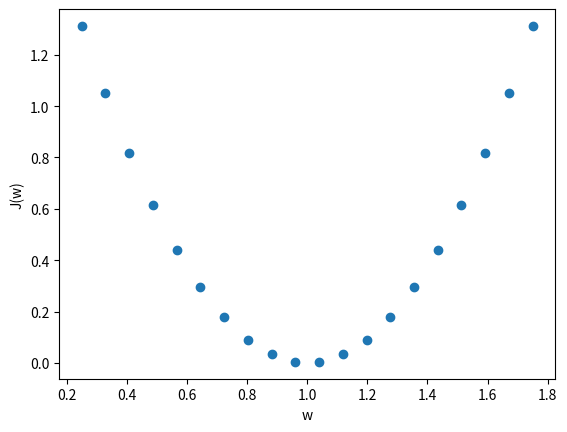

Write the Python code that produced this figure.
import matplotlib.pyplot as plt
import numpy as np
from sys import argv

# w = float(argv[1])
W = np.linspace(0.25,1.75,20)

def f(x, w):
	return w*x

def cost(x, y, w):
	# print('f(x)\ty\t(f(x)-y)**2')
	# for i in range(len(x)):
	# 	print(f'{f(x[i])} \t{y[i]} \t{(f(x[i])-y[i])**2}')
	error = (f(x,w)-y)**2
	return np.sum(error)/(2*len(x))


x = np.array([1,2,3])
y = np.array([1,2,3])

costs = []
for w in W:
	J = cost(x,y,w)
	costs.append(J)

plt.scatter(W,costs)
plt.xlabel('w')
plt.ylabel('J(w)')
# plt.grid(True)
# # plt.xlim(0,4)
# # plt.ylim(0,4)
plt.show()